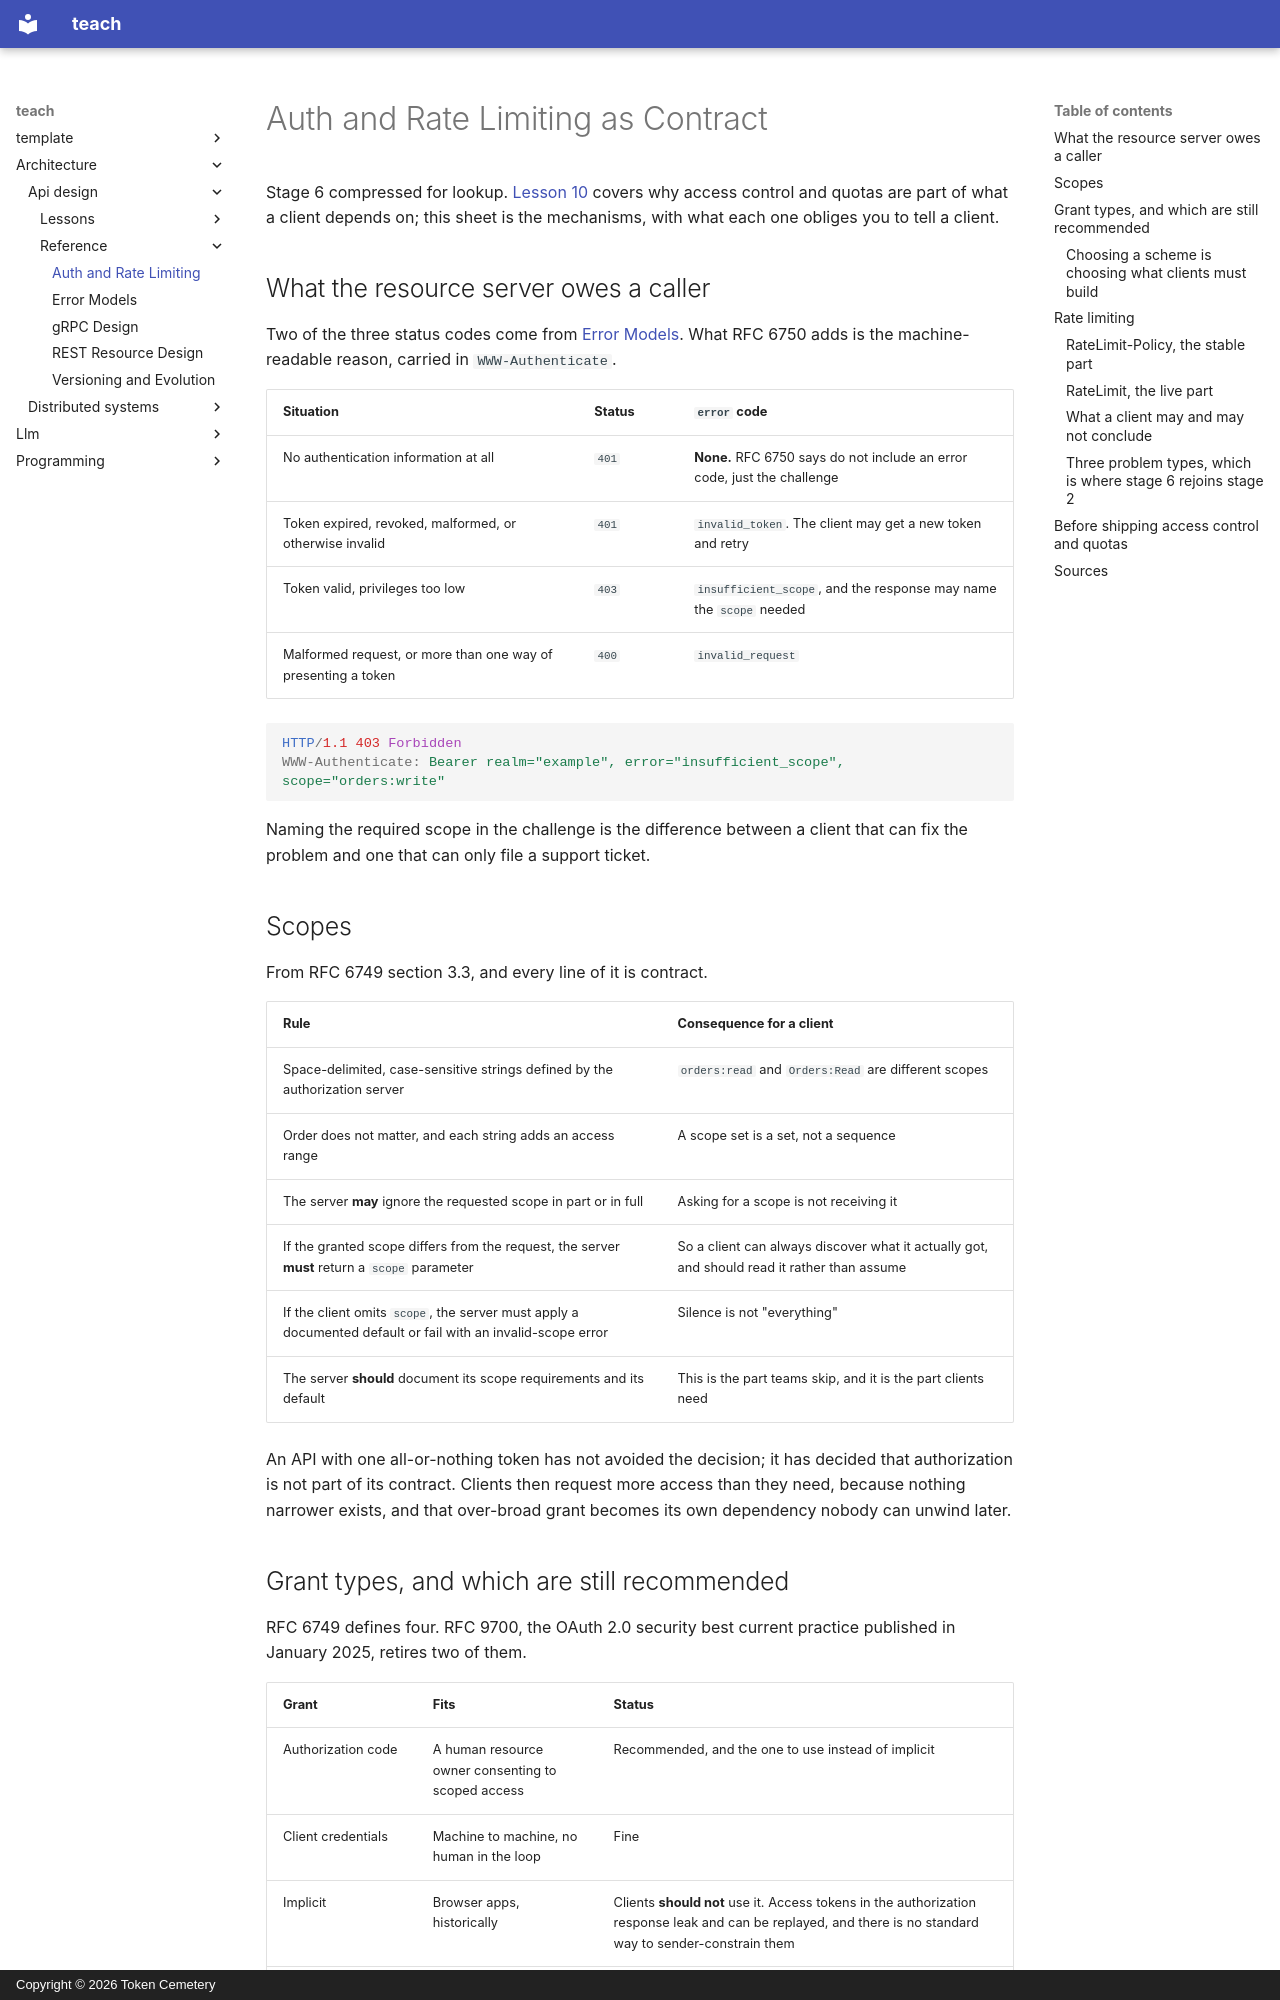

repository: TokenCemetery/teach · page: architecture/api-design/reference/auth-and-rate-limiting/index.html · generator: mkdocs · copyright: Copyright © 2026 Token Cemetery

---
title: Auth and Rate Limiting
description: "Scopes and grant types as contract, the error codes a resource server owes a client, and the RateLimit fields that make a quota visible"
type: reference
---

# Auth and Rate Limiting as Contract

Stage 6 compressed for lookup. [Lesson 10](../lessons/0010-auth-authz-and-rate-limiting-as-contract.md) covers why access control and quotas are part of what a client depends on; this sheet is the mechanisms, with what each one obliges you to tell a client.

## What the resource server owes a caller

Two of the three status codes come from [Error Models](error-models.md). What RFC 6750 adds is the machine-readable reason, carried in `WWW-Authenticate`.

| Situation | Status | `error` code |
|---|---|---|
| No authentication information at all | `401` | **None.** RFC 6750 says do not include an error code, just the challenge |
| Token expired, revoked, malformed, or otherwise invalid | `401` | `invalid_token`. The client may get a new token and retry |
| Token valid, privileges too low | `403` | `insufficient_scope`, and the response may name the `scope` needed |
| Malformed request, or more than one way of presenting a token | `400` | `invalid_request` |

```http
HTTP/1.1 403 Forbidden
WWW-Authenticate: Bearer realm="example", error="insufficient_scope", scope="orders:write"
```

Naming the required scope in the challenge is the difference between a client that can fix the problem and one that can only file a support ticket.

## Scopes

From RFC 6749 section 3.3, and every line of it is contract.

| Rule | Consequence for a client |
|---|---|
| Space-delimited, case-sensitive strings defined by the authorization server | `orders:read` and `Orders:Read` are different scopes |
| Order does not matter, and each string adds an access range | A scope set is a set, not a sequence |
| The server **may** ignore the requested scope in part or in full | Asking for a scope is not receiving it |
| If the granted scope differs from the request, the server **must** return a `scope` parameter | So a client can always discover what it actually got, and should read it rather than assume |
| If the client omits `scope`, the server must apply a documented default or fail with an invalid-scope error | Silence is not "everything" |
| The server **should** document its scope requirements and its default | This is the part teams skip, and it is the part clients need |

An API with one all-or-nothing token has not avoided the decision; it has decided that authorization is not part of its contract. Clients then request more access than they need, because nothing narrower exists, and that over-broad grant becomes its own dependency nobody can unwind later.
